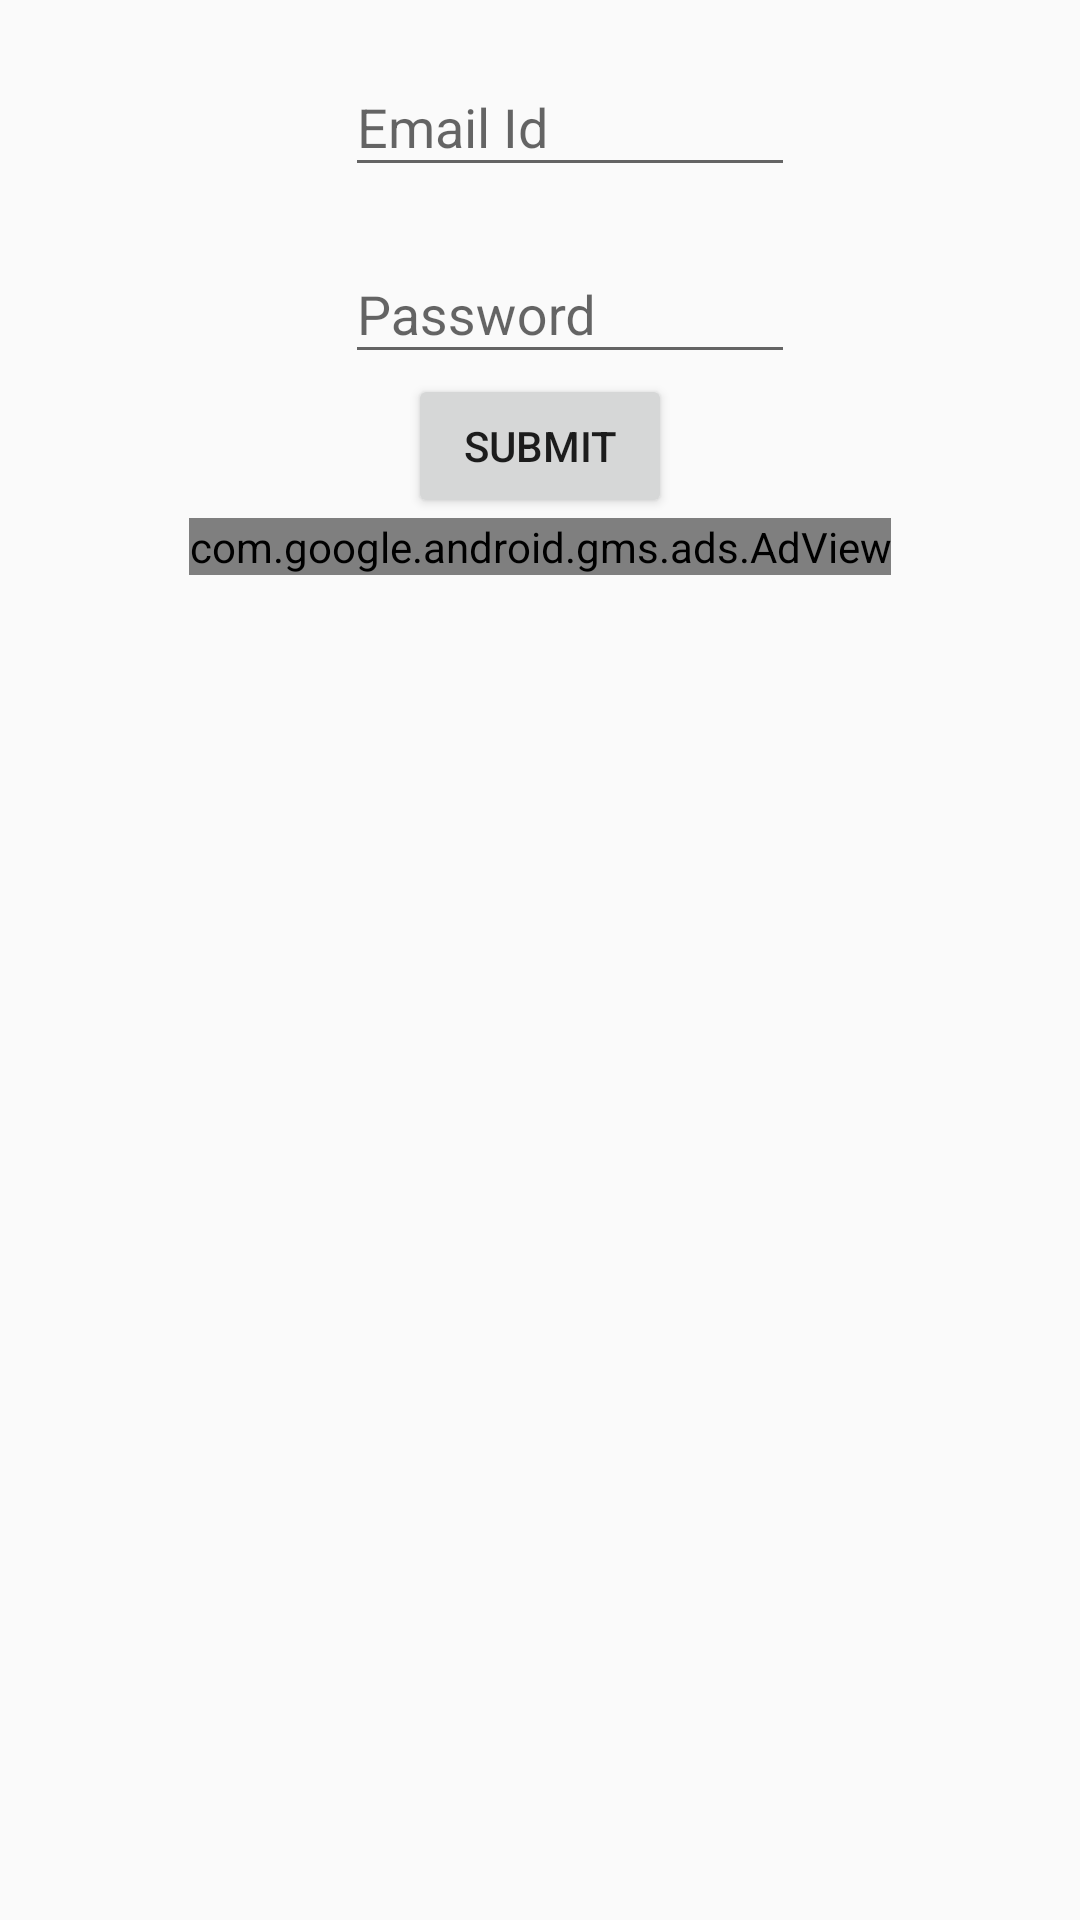

This screen was rendered from an Android layout file. Write that file and the resources it references.
<!-- AndroidManifest.xml: application theme AppTheme -->
<!-- res/layout/activity_login.xml -->
<LinearLayout xmlns:android="http://schemas.android.com/apk/res/android"
    xmlns:ads="http://schemas.android.com/apk/res-auto"
    xmlns:tools="http://schemas.android.com/tools"
    android:layout_width="match_parent"
    android:layout_height="match_parent"
    android:gravity="center_horizontal"
    android:orientation="vertical"
    android:paddingTop="@dimen/activity_vertical_margin"
    tools:context=".MainActivity">

    <ImageView
        android:layout_width="wrap_content"
        android:layout_height="wrap_content"
        android:src="@drawable/images" />

    <android.support.design.widget.TextInputLayout
        android:id="@+id/fEmailLayout"
        android:layout_width="match_parent"
        android:layout_height="wrap_content"
        android:layout_marginTop="10dp"
        android:paddingLeft="115dp">

        <EditText
            android:id="@+id/editEmail"
            android:layout_width="150dp"
            android:layout_height="wrap_content"
            android:hint="@string/email_id" />
    </android.support.design.widget.TextInputLayout>

    <android.support.design.widget.TextInputLayout
        android:id="@+id/fPasswordLayout"
        android:layout_width="match_parent"
        android:layout_height="wrap_content"
        android:layout_marginTop="10dp"
        android:paddingLeft="115dp">

        <EditText
            android:id="@+id/editPassword"
            android:layout_width="150dp"
            android:layout_height="wrap_content"
            android:hint="@string/password" />
    </android.support.design.widget.TextInputLayout>

    <Button
        android:layout_width="wrap_content"
        android:layout_height="wrap_content"
        android:text="Submit" />


    <com.google.android.gms.ads.AdView
        android:id="@+id/adView"
        android:layout_width="wrap_content"
        android:layout_height="wrap_content"
        android:layout_alignParentBottom="true"
        android:layout_centerHorizontal="true"
        android:layout_gravity="center_horizontal"
        ads:adSize="BANNER"
        ads:adUnitId="@string/banner_ad_unit_id"></com.google.android.gms.ads.AdView>

</LinearLayout>
<!-- resources referenced by this layout -->
<resources>
  <string name="banner_ad_unit_id">ca-app-pub-6927632034423643/6542940212</string>
  <string name="email_id">Email Id</string>
  <string name="password">Password</string>
  <style name="AppTheme" parent="Theme.AppCompat.Light.DarkActionBar">
          
          <item name="colorPrimary">@color/colorPrimary</item>
          <item name="colorPrimaryDark">@color/colorPrimaryDark</item>
          <item name="colorAccent">@color/colorAccent</item>
          
  
      </style>
  <color name="colorPrimary">#FF1567B9</color>
  <color name="colorPrimaryDark">#FF054B91</color>
  <color name="colorAccent">#000</color>
</resources>
